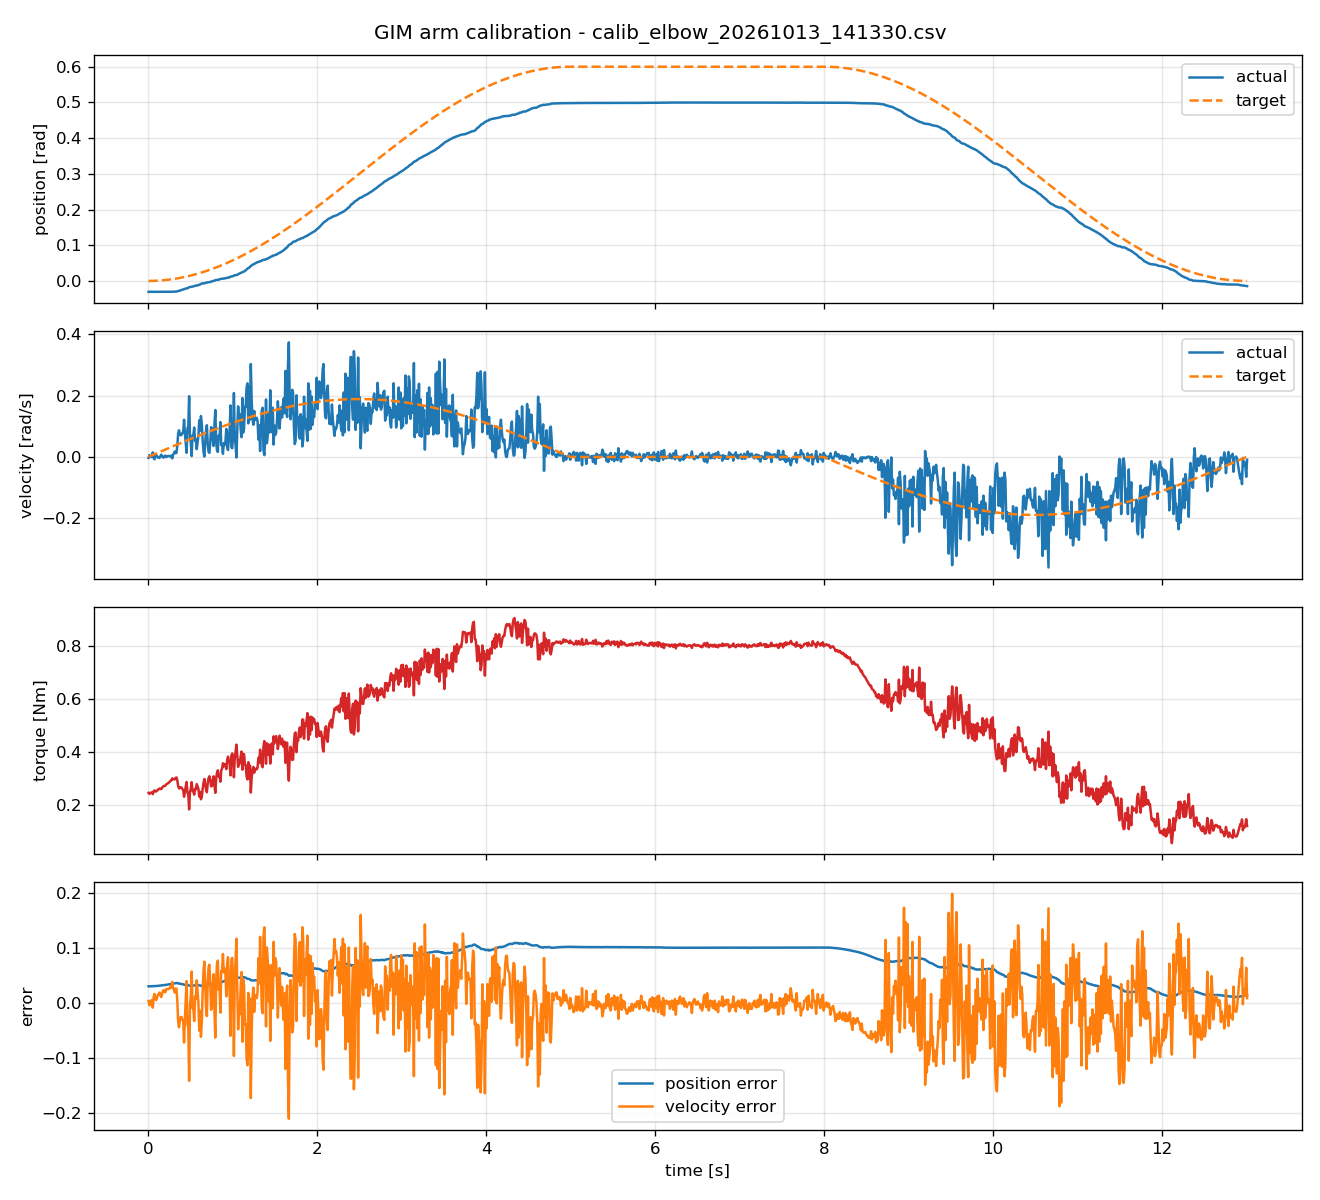

The data file committed next to this chart (first rows):
timestamp, actual_position, target_position, actual_velocity, target_velocity, torque, position_error, velocity_error
0.006482, -0.0305, 2.48811122e-06, -0.002996, 0.0007677, 0.2459, 0.0305, 0.003764
0.01653, -0.03046, 1.61790051e-05, 0.005992, 0.001958, 0.2418, 0.03048, -0.004035
0.02658, -0.03048, 4.18408209e-05, 0.001498, 0.003148, 0.245, 0.03052, 0.00165
0.03654, -0.03049, 7.90802657e-05, -0, 0.004328, 0.2467, 0.03056, 0.004328
0.04656, -0.03049, 0.0001284, -0, 0.005513, 0.2477, 0.03062, 0.005513
0.05654, -0.03044, 0.0001893, 0.01498, 0.006695, 0.2409, 0.03063, -0.008286
0.06657, -0.0305, 0.0002624, -0.002996, 0.007882, 0.2515, 0.03076, 0.01088
0.07679, -0.03053, 0.0003491, -0.00749, 0.009091, 0.2553, 0.03088, 0.01658
0.08676, -0.0305, 0.0004456, 0.001498, 0.01027, 0.252, 0.03095, 0.008772
0.09652, -0.03046, 0.0005515, 0.005992, 0.01142, 0.2508, 0.03101, 0.005432
0.1065, -0.03044, 0.0006719, 0.002996, 0.01261, 0.2537, 0.03111, 0.009612
0.1166, -0.03047, 0.0008042, -0.001498, 0.01379, 0.2579, 0.03128, 0.01529
0.1266, -0.03046, 0.000948, -0.001498, 0.01497, 0.2595, 0.03141, 0.01647
0.1365, -0.03048, 0.001102, -0.002996, 0.01614, 0.2622, 0.03158, 0.01914
0.1465, -0.0304, 0.001271, 0.002996, 0.01733, 0.2605, 0.03167, 0.01434
0.1565, -0.03038, 0.001449, 0.00749, 0.0185, 0.2601, 0.03183, 0.01101
0.1665, -0.0304, 0.001641, 0.002996, 0.01969, 0.2647, 0.03204, 0.01669
0.1765, -0.03041, 0.001844, -0.001498, 0.02087, 0.2692, 0.03225, 0.02236
0.1865, -0.03041, 0.002057, -0.001498, 0.02203, 0.2715, 0.03247, 0.02353
0.1966, -0.03041, 0.002285, 0.002996, 0.02322, 0.2717, 0.03269, 0.02022
0.2064, -0.0304, 0.00252, 0.004494, 0.02438, 0.2733, 0.03292, 0.01989
0.2165, -0.03043, 0.002771, -0, 0.02556, 0.2784, 0.0332, 0.02556
0.2268, -0.03043, 0.00304, 0.001498, 0.02677, 0.2804, 0.03347, 0.02527
0.2365, -0.03039, 0.003307, 0.002996, 0.02791, 0.282, 0.03369, 0.02492
0.2465, -0.0304, 0.003592, 0.002996, 0.02908, 0.285, 0.03399, 0.02608
0.2566, -0.03037, 0.003889, 0.002996, 0.03025, 0.2877, 0.03426, 0.02726
0.2666, -0.03038, 0.004198, 0.001498, 0.03142, 0.2916, 0.03458, 0.02992
0.2765, -0.03037, 0.004516, 0.004494, 0.03258, 0.2931, 0.03488, 0.02809
0.2866, -0.03035, 0.00485, -0.004494, 0.03376, 0.3007, 0.0352, 0.03825
0.2966, -0.03024, 0.005193, 0.00749, 0.03492, 0.2972, 0.03543, 0.02743
0.3065, -0.03011, 0.005546, 0.01198, 0.03608, 0.2973, 0.03565, 0.02409
0.3165, -0.02997, 0.005913, 0.01798, 0.03724, 0.2967, 0.03589, 0.01926
0.3266, -0.02988, 0.006293, 0.01198, 0.0384, 0.3026, 0.03617, 0.02642
0.3368, -0.02967, 0.006694, 0.01348, 0.0396, 0.304, 0.03637, 0.02611
0.3466, -0.0293, 0.007084, 0.03595, 0.04072, 0.2935, 0.03639, 0.004769
0.3566, -0.02857, 0.007498, 0.0749, 0.04188, 0.272, 0.03606, -0.03302
0.3666, -0.02762, 0.007922, 0.08689, 0.04303, 0.2624, 0.03555, -0.04386
0.3765, -0.02679, 0.008354, 0.0764, 0.04417, 0.2651, 0.03515, -0.03223
0.3865, -0.02615, 0.008801, 0.07041, 0.04532, 0.2671, 0.03495, -0.02508
0.3965, -0.02551, 0.009263, 0.07191, 0.04648, 0.2655, 0.03477, -0.02543
0.4066, -0.02468, 0.009735, 0.0779, 0.04763, 0.2602, 0.03441, -0.03027
0.4165, -0.02379, 0.01022, 0.08089, 0.04877, 0.256, 0.03401, -0.03212
0.4265, -0.02266, 0.01071, 0.1213, 0.04991, 0.2312, 0.03336, -0.07143
0.4366, -0.0219, 0.01122, 0.0779, 0.05106, 0.2515, 0.03311, -0.02684
0.4466, -0.02145, 0.01173, 0.04494, 0.0522, 0.2691, 0.03319, 0.007257
0.4565, -0.02112, 0.01226, 0.01348, 0.05333, 0.287, 0.03338, 0.03985
0.4666, -0.02038, 0.0128, 0.09288, 0.05447, 0.2462, 0.03318, -0.03841
0.4765, -0.01941, 0.01335, 0.09887, 0.0556, 0.2404, 0.03276, -0.04327
0.4865, -0.01781, 0.01391, 0.1977, 0.05673, 0.1833, 0.03172, -0.141
0.4966, -0.01702, 0.01448, 0.06142, 0.05786, 0.2502, 0.0315, -0.003557
0.5065, -0.01673, 0.01507, 0.04644, 0.05898, 0.2606, 0.03179, 0.01255
0.5166, -0.01654, 0.01566, 0.002996, 0.06011, 0.2862, 0.0322, 0.05712
0.5265, -0.01596, 0.01626, 0.07041, 0.06122, 0.2532, 0.03223, -0.009186
0.5365, -0.0152, 0.01688, 0.07041, 0.06234, 0.2526, 0.03208, -0.008068
0.5466, -0.0144, 0.01752, 0.09587, 0.06347, 0.2391, 0.03192, -0.03241
0.5565, -0.01369, 0.01815, 0.05243, 0.06457, 0.2608, 0.03184, 0.01214
0.5665, -0.01313, 0.01881, 0.05842, 0.06569, 0.2591, 0.03194, 0.007268
0.5765, -0.01279, 0.01947, 0.02547, 0.0668, 0.2787, 0.03226, 0.04133
0.5865, -0.0124, 0.02014, 0.04794, 0.0679, 0.2703, 0.03254, 0.01996
0.5965, -0.01175, 0.02083, 0.06891, 0.06901, 0.2607, 0.03258, 0.0001003
... 1,241 more rows
